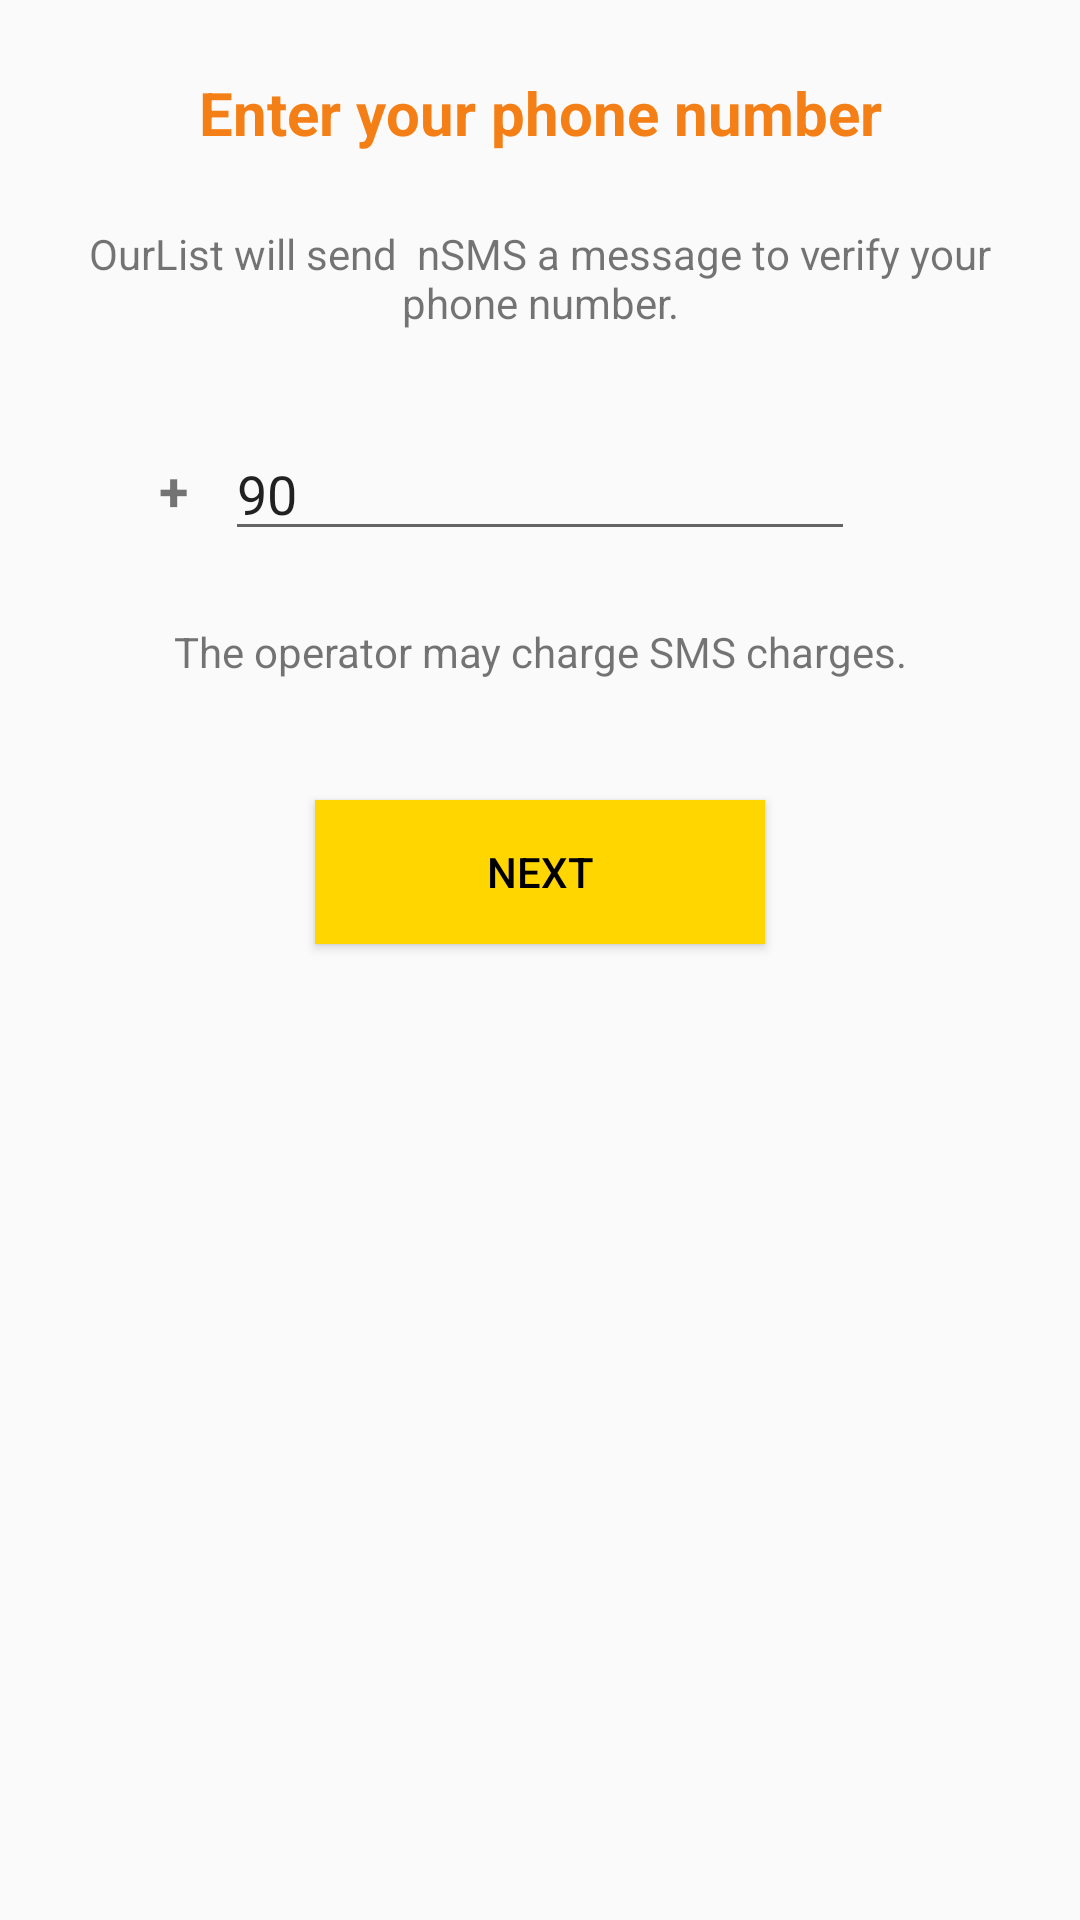

Reconstruct the res/layout file that produces this screen, plus the resources it refers to.
<!-- AndroidManifest.xml: application theme AppTheme -->
<!-- res/layout/activity_login_tel_no_giris.xml -->
<?xml version="1.0" encoding="utf-8"?>
<androidx.constraintlayout.widget.ConstraintLayout xmlns:android="http://schemas.android.com/apk/res/android"
    xmlns:app="http://schemas.android.com/apk/res-auto"
    xmlns:tools="http://schemas.android.com/tools"
    android:layout_width="match_parent"
    android:layout_height="match_parent"
    tools:context=".LoginTelNoGirisActivity">

    <TextView
        android:id="@+id/textView3"
        android:layout_width="wrap_content"
        android:layout_height="wrap_content"
        android:layout_marginTop="24dp"
        android:text="@string/telefon_numaranizi_giriniz"
        android:textColor="#F57F17"
        android:textColorHighlight="#FFEA00"
        android:textSize="20sp"
        android:textStyle="bold"
        app:layout_constraintEnd_toEndOf="parent"
        app:layout_constraintHorizontal_bias="0.5"
        app:layout_constraintStart_toStartOf="parent"
        app:layout_constraintTop_toTopOf="parent" />

    <TextView
        android:id="@+id/textView4"
        android:layout_width="0dp"
        android:layout_height="wrap_content"
        android:layout_marginStart="24dp"
        android:layout_marginLeft="24dp"
        android:layout_marginTop="24dp"
        android:layout_marginEnd="24dp"
        android:layout_marginRight="24dp"
        android:gravity="center"
        android:text="@string/our_list_telefon_numaranızı_dogrulamak"
        app:layout_constraintEnd_toEndOf="parent"
        app:layout_constraintHorizontal_bias="0.5"
        app:layout_constraintStart_toStartOf="parent"
        app:layout_constraintTop_toBottomOf="@+id/textView3" />

    <EditText
        android:id="@+id/editTextTelNuGiris"
        android:layout_width="wrap_content"
        android:layout_height="wrap_content"
        android:layout_marginTop="32dp"
        android:ems="10"
        android:inputType="phone"
        android:text="90"
        app:layout_constraintEnd_toEndOf="parent"
        app:layout_constraintStart_toStartOf="parent"
        app:layout_constraintTop_toBottomOf="@+id/textView4" />

    <TextView
        android:id="@+id/textView5"
        android:layout_width="wrap_content"
        android:layout_height="wrap_content"
        android:layout_marginEnd="8dp"
        android:layout_marginRight="8dp"
        android:text=" + "
        android:textSize="18sp"
        android:textStyle="bold"
        app:layout_constraintBottom_toBottomOf="@+id/editTextTelNuGiris"
        app:layout_constraintEnd_toStartOf="@+id/editTextTelNuGiris"
        app:layout_constraintTop_toTopOf="@+id/editTextTelNuGiris" />

    <TextView
        android:id="@+id/textView6"
        android:layout_width="wrap_content"
        android:layout_height="wrap_content"
        android:layout_marginTop="24dp"
        android:text="@string/operator_ucret_uygulayabilir"
        app:layout_constraintEnd_toEndOf="parent"
        app:layout_constraintHorizontal_bias="0.5"
        app:layout_constraintStart_toStartOf="parent"
        app:layout_constraintTop_toBottomOf="@+id/editTextTelNuGiris" />

    <Button
        android:id="@+id/buttonIleri"
        android:layout_width="150dp"
        android:layout_height="wrap_content"
        android:layout_marginTop="40dp"
        android:background="#FFD600"
        android:text="@string/ileri"
        android:textColor="#000000"
        app:layout_constraintEnd_toEndOf="parent"
        app:layout_constraintHorizontal_bias="0.5"
        app:layout_constraintStart_toStartOf="parent"
        app:layout_constraintTop_toBottomOf="@+id/textView6" />

    <TextView
        android:id="@+id/textViewUyari"
        android:layout_width="wrap_content"
        android:layout_height="wrap_content"
        android:layout_marginTop="32dp"
        android:text="Telefon numaranızı kontrol ediniz."
        android:textColor="#D50000"
        android:visibility="invisible"
        app:layout_constraintEnd_toEndOf="parent"
        app:layout_constraintHorizontal_bias="0.5"
        app:layout_constraintStart_toStartOf="parent"
        app:layout_constraintTop_toBottomOf="@+id/buttonIleri" />
</androidx.constraintlayout.widget.ConstraintLayout>
<!-- resources referenced by this layout -->
<resources>
  <string name="ileri">"Next"</string>
  <string name="operator_ucret_uygulayabilir">"The operator may charge SMS charges."</string>
  <string name="telefon_numaranizi_giriniz">"Enter your phone number"</string>
  <style name="AppTheme" parent="Theme.AppCompat.Light.DarkActionBar">
          
          <item name="colorPrimary">@color/colorPrimary</item>
          <item name="colorPrimaryDark">@color/colorSariAmblem</item>
          <item name="colorAccent">@color/colorAccent</item>
  
          <item name="windowActionBar">false</item>
          <item name="windowNoTitle">true</item>
      </style>
  <color name="colorPrimary">#6200EE</color>
  <color name="colorSariAmblem">#FFAB00</color>
  <color name="colorAccent">#03DAC5</color>
</resources>
